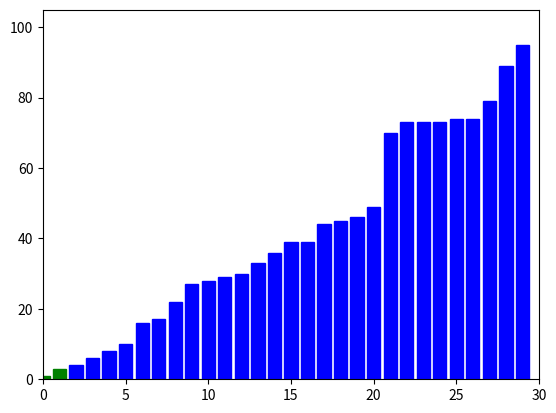

The script that saved this image:
import matplotlib.pyplot as plt
import matplotlib.animation as animation
import random

def bubble_sort(data, draw, delay):
    n = len(data)

    for i in range(n):      
        for j in range(0, n-i-1):
            if data[j] > data[j+1]:
                data[j], data[j+1] = data[j+1], data[j]
                draw(data, ['green' if x == j or x == j+1 
                            else 'blue' 
                            for x in range(len(data))])
                plt.pause(delay)

def generate_data(size):
    return [random.randint(1, 100) for _ in range(size)]

def update_plot(frame, bars, colors):
    for bar, color in zip(bars, colors):
        bar.set_color(color)
    return bars

def main():
    size = 30
    data = generate_data(size)

    fig, ax = plt.subplots()
    bars = ax.bar(range(len(data)), data, color='blue')
    ax.set_xlim(0, len(data))
    ax.set_ylim(0, max(data) + 10)

    def draw(data, colors):
        for bar, val, color in zip(bars, data, colors):
            bar.set_height(val)
            bar.set_color(color)

    ani = animation.FuncAnimation(fig, update_plot, 
                                  fargs=(bars, ['blue'] * len(data)),frames=bubble_sort(data.copy(), draw, 0.05), repeat=False, save_count=len(data))
    plt.show()

if __name__=="__main__":
    main()